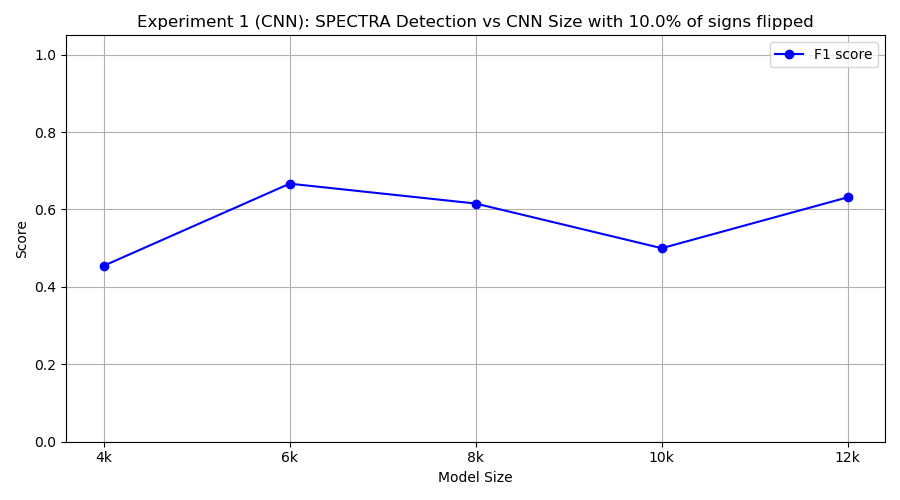

The table this chart was drawn from, first rows:
model_class, tp, fp, tn, fn, precision, recall, f1
FourKCNN, 5, 7, 3, 5, 0.4167, 0.5, 0.4545
SixKCNN, 10, 10, 0, 0, 0.5, 1.0, 0.6667
EightKCNN, 8, 8, 2, 2, 0.5, 0.8, 0.6154
TenKCNN, 4, 2, 8, 6, 0.6667, 0.4, 0.5
TwelveKCNN, 6, 3, 7, 4, 0.6667, 0.6, 0.6316
